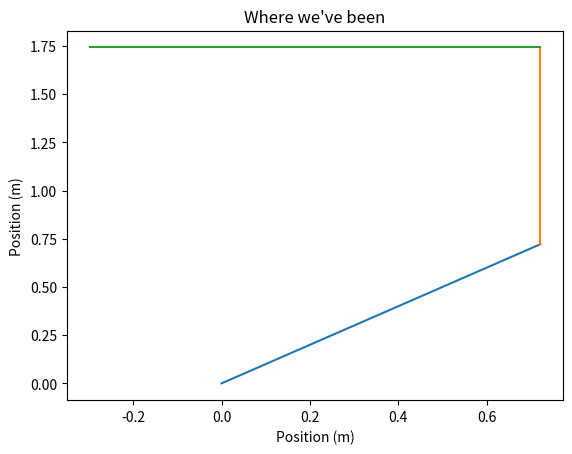

Reproduce this figure in Python.

import numpy as np
import matplotlib.pyplot as plt
import math




def ticks2dist(ticks):
	motor_rotations_per_meter=587.649
	ticks_per_wh_rev=20
	wheel_radius=.0325 #m
	ticks_per_meter=ticks_per_wh_rev/(2*math.pi*wheel_radius)# ticks/meter
	dist=ticks/ticks_per_meter
	print(dist)
	return dist

def deadReckonPlot(start_pos, ticks,ax):
	# count ticks while moving

	# convert ticks to distance


	dist=ticks2dist(ticks)
	startx=start_pos[0]
	starty=start_pos[1]
	theta=np.deg2rad(start_pos[2])


	new_pos=[0,0,0]

	new_pos[0]=startx+dist*math.cos(theta)
	new_pos[1]=starty+dist*math.sin(theta)
	new_pos[2]=np.rad2deg(theta)

	# plot line from start_pos to end_pos
	x=np.linspace(startx,new_pos[0],500)
	y=np.linspace(starty,new_pos[1],500)
	# line=(start_pos[:2],new_pos)

	# print(start_pos[:2],new_pos[:2])
	# print(new_pos)

	ax.plot(x,y,'-')
	return new_pos




if __name__ == "__main__":
	x=0
	y=0
	theta=45
	start_pos=(x,y,theta)

	ticks=100
	

	fig,ax=plt.subplots()

	new_pos=deadReckonPlot(start_pos,ticks,ax)
	new_pos[2]=90
	new_pos=deadReckonPlot(new_pos,ticks,ax)
	new_pos[2]=180
	new_pos=deadReckonPlot(new_pos,ticks,ax)

	plt.xlabel('Position (m)')
	plt.ylabel('Position (m)')
	plt.title("Where we've been")
	plt.show()
